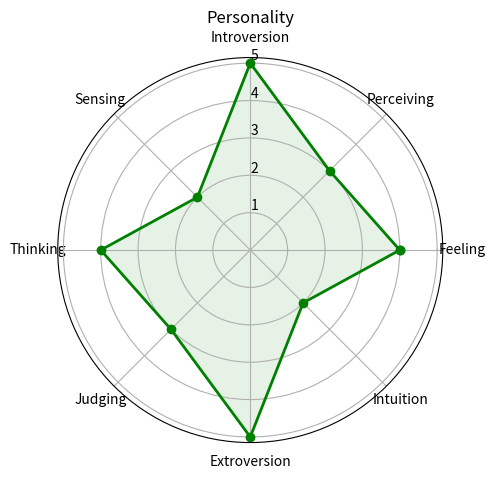

This figure's Python source:
import matplotlib.pyplot as plt
import numpy as np

class RadarChart:
    def __init__(self, categories, data, title='Radar Chart'):
        self.categories = categories
        self.data = data
        self.title = title

    def create_chart(self):
        num_categories = len(self.categories)
        angles = np.linspace(0,2 * np.pi, num_categories, endpoint=False).tolist()
        angles += angles[:1]

        fig = plt.figure(figsize=(5,5))
        ax = fig.add_subplot(111, polar=True)
        ax.set_thetagrids(np.degrees(angles[:-1]), labels=self.categories)

        self.data += [self.data[0]]

        ax.fill(angles, self.data, 'green', alpha=0.1)
        ax.plot(angles, data, 'o-', linewidth=2, color='green')  
        ax.set_rlabel_position(90)
        plt.title(self.title)
        plt.show()

if __name__ == "__main__":
    categories = ['Feeling', 'Perceiving', 'Introversion', 'Sensing', 'Thinking', 'Judging', 'Extroversion', 'Intuition']
    data = [4, 3, 5, 2, 4, 3, 5, 2]  

    radar_chart = RadarChart(categories, data, title='Personality')
    radar_chart.create_chart()
